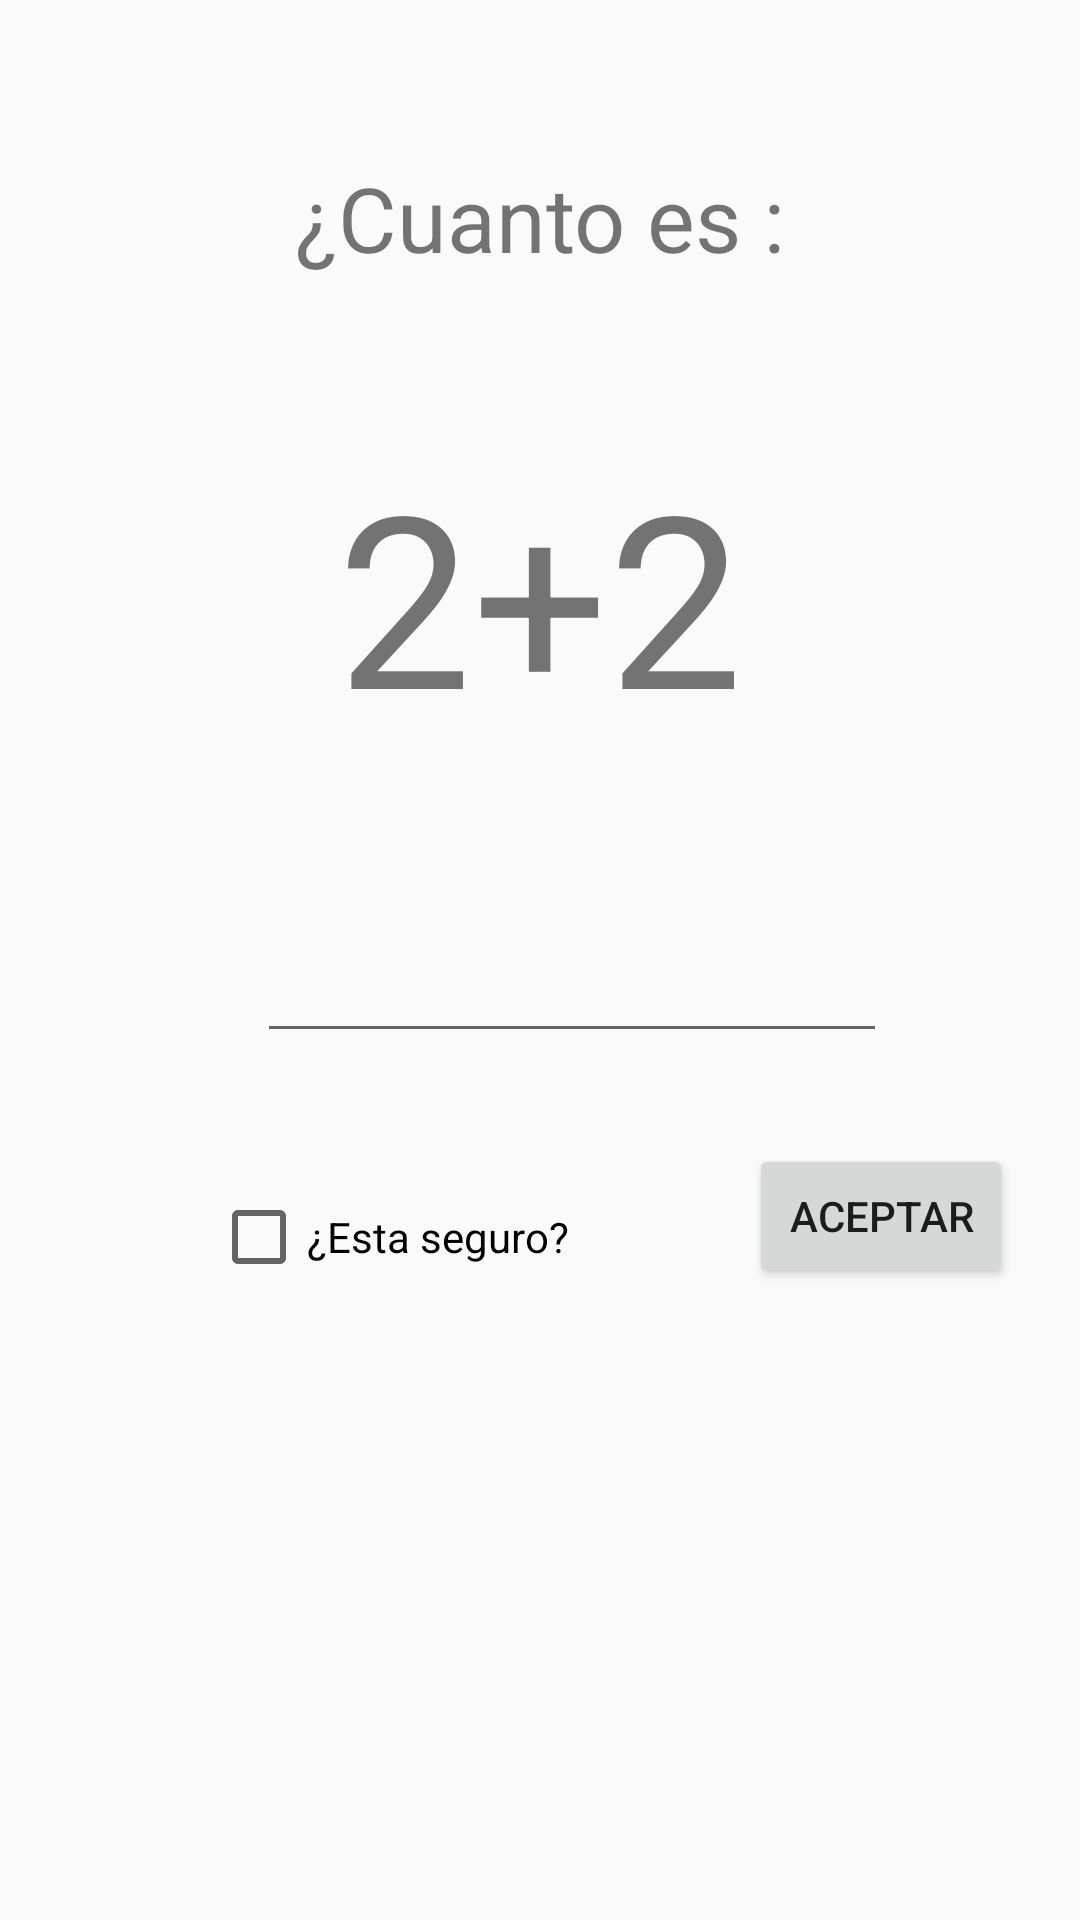

Android layout source for this screen:
<!-- AndroidManifest.xml: application theme AppTheme -->
<!-- res/layout/activity_question.xml -->
<?xml version="1.0" encoding="utf-8"?>
<androidx.constraintlayout.widget.ConstraintLayout
    xmlns:android="http://schemas.android.com/apk/res/android"
    xmlns:app="http://schemas.android.com/apk/res-auto"
    xmlns:tools="http://schemas.android.com/tools"
    android:layout_height="match_parent"
    android:layout_width="match_parent">


    <TextView
        android:id="@+id/text1_tv"
        android:layout_width="wrap_content"
        android:layout_height="wrap_content"
        android:text="¿Cuanto es :"
        android:textSize="30sp"
        app:layout_constraintBottom_toTopOf="@+id/question_tv"
        app:layout_constraintEnd_toEndOf="parent"
        app:layout_constraintStart_toStartOf="parent"
        app:layout_constraintTop_toTopOf="parent" />

    <TextView
        android:id="@+id/question_tv"
        android:layout_width="wrap_content"
        android:layout_height="wrap_content"
        android:text="2+2"
        android:textSize="80sp"
        app:layout_constraintBottom_toTopOf="@+id/answer_et"
        app:layout_constraintEnd_toEndOf="parent"
        app:layout_constraintStart_toStartOf="parent"
        app:layout_constraintTop_toTopOf="parent"
        app:layout_constraintVertical_bias="0.714" />

    <EditText
        android:id="@+id/answer_et"
        android:layout_width="wrap_content"
        android:layout_height="wrap_content"
        android:ems="10"
        android:inputType="number"
        app:layout_constraintBottom_toBottomOf="parent"
        app:layout_constraintEnd_toEndOf="parent"
        app:layout_constraintHorizontal_bias="0.57"
        app:layout_constraintStart_toStartOf="parent"
        app:layout_constraintTop_toTopOf="parent"
        app:layout_constraintVertical_bias="0.517" />

    <CheckBox
        android:id="@+id/are_sure_cb"
        android:layout_width="wrap_content"
        android:layout_height="wrap_content"
        android:text="¿Esta seguro?"
        app:layout_constraintBottom_toBottomOf="parent"
        app:layout_constraintEnd_toEndOf="parent"
        app:layout_constraintHorizontal_bias="0.292"
        app:layout_constraintStart_toStartOf="parent"
        app:layout_constraintTop_toTopOf="parent"
        app:layout_constraintVertical_bias="0.652" />

    <Button
        android:id="@+id/accept_btn"
        android:layout_width="wrap_content"
        android:layout_height="wrap_content"
        android:layout_marginStart="59dp"
        android:text="Aceptar"
        app:layout_constraintBottom_toBottomOf="parent"
        app:layout_constraintEnd_toEndOf="parent"
        app:layout_constraintHorizontal_bias="0.042"
        app:layout_constraintStart_toEndOf="@+id/are_sure_cb"
        app:layout_constraintTop_toTopOf="parent"
        app:layout_constraintVertical_bias="0.644" />
</androidx.constraintlayout.widget.ConstraintLayout>
<!-- resources referenced by this layout -->
<resources>
  <style name="AppTheme" parent="Theme.AppCompat.Light.DarkActionBar">
          
          <item name="colorPrimary">@color/blue_black</item>
          <item name="colorPrimaryDark">@color/blue_black</item>
          <item name="colorAccent">@color/colorAccent</item>
      </style>
  <color name="colorAccent">#D81B60</color>
</resources>
